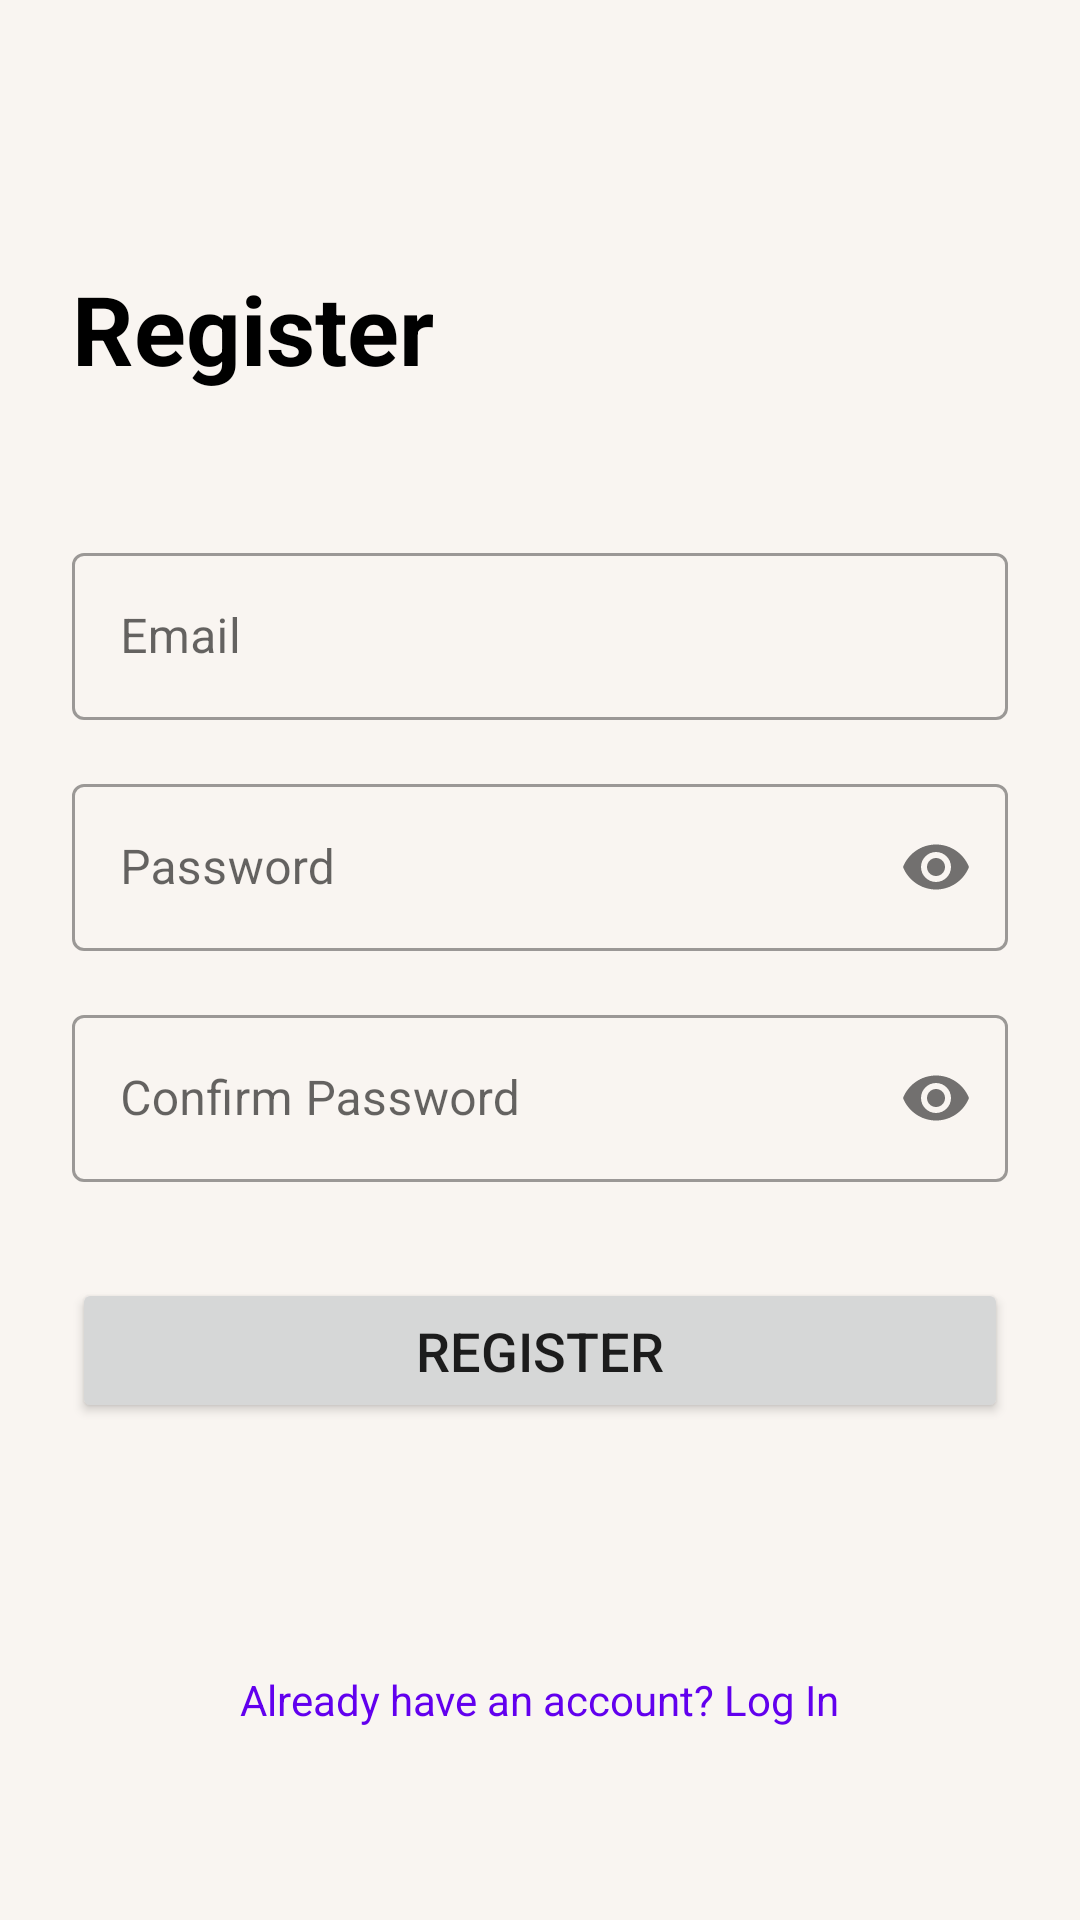

The Android layout XML behind this screen, and the referenced resources:
<!-- AndroidManifest.xml: activity theme Theme.MindEaseApp.NoActionBar -->
<!-- res/layout/activity_register.xml -->
<?xml version="1.0" encoding="utf-8"?>
<androidx.constraintlayout.widget.ConstraintLayout
    xmlns:android="http://schemas.android.com/apk/res/android"
    xmlns:app="http://schemas.android.com/apk/res-auto"
    xmlns:tools="http://schemas.android.com/tools"
    android:layout_width="match_parent"
    android:layout_height="match_parent"
    android:padding="24dp"
    android:background="#F9F5F1"
    tools:context=".ui.auth.RegisterActivity">

    <TextView
        android:id="@+id/tv_header"
        android:layout_width="0dp"
        android:layout_height="wrap_content"
        android:text="@string/register"
        android:textSize="32sp"
        android:textStyle="bold"
        android:textColor="@android:color/black"
        android:layout_marginTop="64dp"
        app:layout_constraintTop_toTopOf="parent"
        app:layout_constraintStart_toStartOf="parent"
        app:layout_constraintEnd_toEndOf="parent" />

    <com.google.android.material.textfield.TextInputLayout
        android:id="@+id/til_email"
        android:layout_width="0dp"
        android:layout_height="wrap_content"
        android:layout_marginTop="48dp"
        app:layout_constraintTop_toBottomOf="@id/tv_header"
        app:layout_constraintStart_toStartOf="parent"
        app:layout_constraintEnd_toEndOf="parent"
        style="@style/Widget.MaterialComponents.TextInputLayout.OutlinedBox">

        <com.google.android.material.textfield.TextInputEditText
            android:id="@+id/et_email"
            android:layout_width="match_parent"
            android:layout_height="wrap_content"
            android:hint="@string/email"
            android:inputType="textEmailAddress" />
    </com.google.android.material.textfield.TextInputLayout>

    <com.google.android.material.textfield.TextInputLayout
        android:id="@+id/til_password"
        android:layout_width="0dp"
        android:layout_height="wrap_content"
        android:layout_marginTop="16dp"
        app:layout_constraintTop_toBottomOf="@id/til_email"
        app:layout_constraintStart_toStartOf="parent"
        app:layout_constraintEnd_toEndOf="parent"
        app:passwordToggleEnabled="true"
        style="@style/Widget.MaterialComponents.TextInputLayout.OutlinedBox">

        <com.google.android.material.textfield.TextInputEditText
            android:id="@+id/et_password"
            android:layout_width="match_parent"
            android:layout_height="wrap_content"
            android:hint="@string/password"
            android:inputType="textPassword" />
    </com.google.android.material.textfield.TextInputLayout>

    <com.google.android.material.textfield.TextInputLayout
        android:id="@+id/til_confirm_password"
        android:layout_width="0dp"
        android:layout_height="wrap_content"
        android:layout_marginTop="16dp"
        app:layout_constraintTop_toBottomOf="@id/til_password"
        app:layout_constraintStart_toStartOf="parent"
        app:layout_constraintEnd_toEndOf="parent"
        app:passwordToggleEnabled="true"
        style="@style/Widget.MaterialComponents.TextInputLayout.OutlinedBox">

        <com.google.android.material.textfield.TextInputEditText
            android:id="@+id/et_confirm_password"
            android:layout_width="match_parent"
            android:layout_height="wrap_content"
            android:hint="@string/confirm_password"
            android:inputType="textPassword" />
    </com.google.android.material.textfield.TextInputLayout>

    <Button
        android:id="@+id/btn_register"
        android:layout_width="0dp"
        android:layout_height="wrap_content"
        android:text="@string/register_button"
        android:textSize="18sp"
        android:paddingVertical="12dp"
        android:layout_marginTop="32dp"
        app:layout_constraintTop_toBottomOf="@id/til_confirm_password"
        app:layout_constraintStart_toStartOf="parent"
        app:layout_constraintEnd_toEndOf="parent"/>

    <TextView
        android:id="@+id/tv_login_link"
        android:layout_width="wrap_content"
        android:layout_height="wrap_content"
        android:text="@string/already_have_account"
        android:padding="8dp"
        android:textColor="@color/design_default_color_primary"
        app:layout_constraintBottom_toBottomOf="parent"
        app:layout_constraintStart_toStartOf="parent"
        app:layout_constraintEnd_toEndOf="parent"
        android:layout_marginBottom="32dp"/>

</androidx.constraintlayout.widget.ConstraintLayout>
<!-- resources referenced by this layout -->
<resources>
  <string name="already_have_account">Already have an account? Log In</string>
  <string name="confirm_password">Confirm Password</string>
  <string name="email">Email</string>
  <string name="password">Password</string>
  <string name="register">Register</string>
  <string name="register_button">Register</string>
  <style name="Theme.MindEaseApp.NoActionBar" parent="Base.Theme.MindEaseApp" />
  <style name="Base.Theme.MindEaseApp" parent="Theme.MaterialComponents.DayNight.NoActionBar">
          <item name="colorError">#B00020</item>
          <item name="colorOnError">#FFFFFF</item>
  
          <item name="textInputStyle">@style/Widget.MindEaseApp.TextInputLayout</item>
          <item name="materialButtonStyle">@style/Widget.MindEaseApp.Button</item>
          <item name="materialCardViewStyle">@style/Widget.MindEaseApp.CardView</item>
          <item name="toolbarStyle">@style/Widget.MaterialComponents.Toolbar.PrimarySurface</item>
      </style>
  <style name="Widget.MindEaseApp.TextInputLayout" parent="Widget.MaterialComponents.TextInputLayout.OutlinedBox">
          <item name="boxStrokeColor">?attr/colorPrimary</item>
          <item name="hintTextColor">?attr/colorPrimary</item>
          <item name="boxStrokeWidth">2dp</item>
      </style>
  <style name="Widget.MindEaseApp.Button" parent="Widget.MaterialComponents.Button">
          <item name="cornerRadius">8dp</item>
          <item name="android:textAllCaps">false</item>
          <item name="android:paddingTop">12dp</item>
          <item name="android:paddingBottom">12dp</item>
      </style>
  <style name="Widget.MindEaseApp.CardView" parent="Widget.MaterialComponents.CardView">
          <item name="cardCornerRadius">12dp</item>
          <item name="cardElevation">4dp</item>
          <item name="contentPadding">16dp</item>
          <item name="cardBackgroundColor">?attr/colorSurface</item>
      </style>
</resources>
